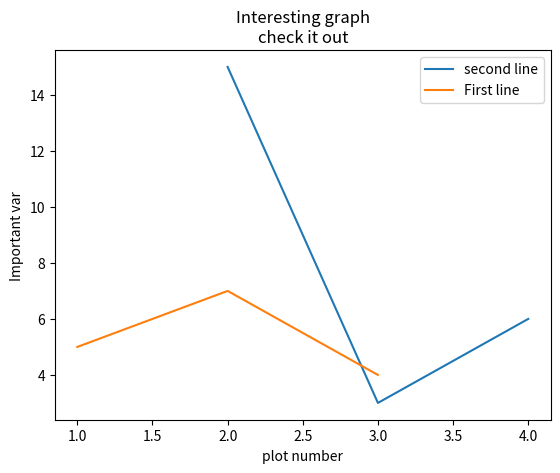

Write the Python code that produced this figure.
# -*- coding: utf-8 -*-
"""
Created on Sun May 28 13:00:52 2017

@author: User
"""
import matplotlib.pyplot as plt
x2=[2,3,4]
y2 =[15,3,6]
plt.plot(x2,y2,label ='second line')
plt.xlabel('plot number')
plt.ylabel('Important var')
plt.title('Interesting graph\ncheck it out')
plt.plot([1,2,3],[5,7,4],label ='First line')
plt.legend()
'''cannot use 3 matrix rows'''  
plt.show()

